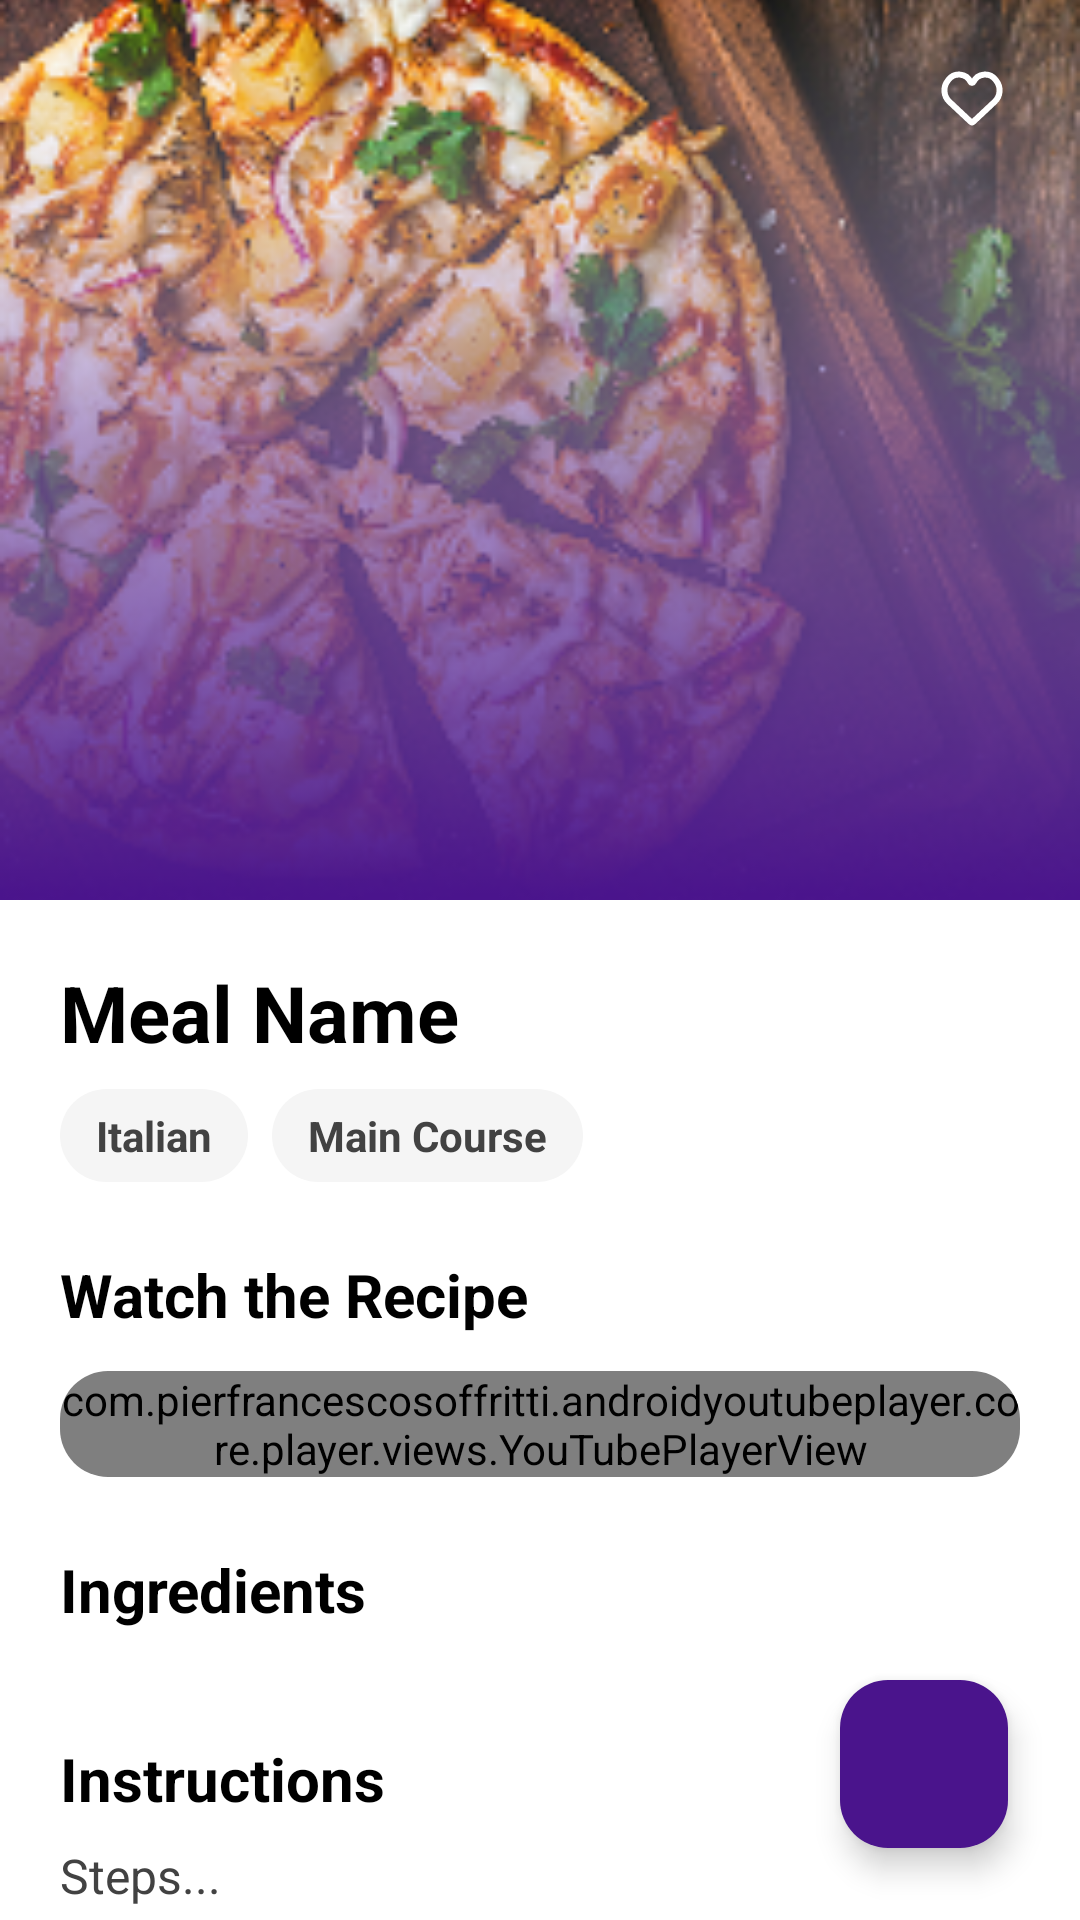

Reconstruct the res/layout file that produces this screen, plus the resources it refers to.
<!-- AndroidManifest.xml: application theme Theme.FoodPlanner -->
<!-- res/layout/fragment_meal_details.xml -->
<?xml version="1.0" encoding="utf-8"?>
<androidx.coordinatorlayout.widget.CoordinatorLayout
    xmlns:android="http://schemas.android.com/apk/res/android"
    xmlns:app="http://schemas.android.com/apk/res-auto"
    xmlns:tools="http://schemas.android.com/tools"
    android:layout_width="match_parent"
    android:layout_height="match_parent"
    android:background="@color/white">

    <com.google.android.material.appbar.AppBarLayout
        android:id="@+id/appBar"
        android:layout_width="match_parent"
        android:layout_height="300dp"
        android:theme="@style/ThemeOverlay.AppCompat.Dark.ActionBar">

        <com.google.android.material.appbar.CollapsingToolbarLayout
            android:layout_width="match_parent"
            android:layout_height="match_parent"
            app:contentScrim="@color/purple_primary"
            app:layout_scrollFlags="scroll|exitUntilCollapsed">

            <ImageView
                android:id="@+id/detailMealImg"
                android:layout_width="match_parent"
                android:layout_height="match_parent"
                android:scaleType="centerCrop"
                android:src="@drawable/pizza_header"
                app:layout_collapseMode="parallax" />

            <androidx.appcompat.widget.Toolbar
                android:id="@+id/toolbar"
                android:layout_width="match_parent"
                android:layout_height="?attr/actionBarSize"
                app:layout_collapseMode="pin">

                <RelativeLayout
                    android:layout_width="match_parent"
                    android:layout_height="match_parent">

                    <ImageButton
                        android:id="@+id/btnBack"
                        android:layout_width="40dp"
                        android:layout_height="40dp"
                        android:layout_centerVertical="true"
                        android:background="@drawable/bg_circle_translucent"
                        android:src="@drawable/ic_arrow_back"
                        app:tint="@color/white" />

                    <ImageButton
                        android:id="@+id/btnFavorite"
                        android:layout_width="40dp"
                        android:layout_height="40dp"
                        android:layout_alignParentEnd="true"
                        android:layout_centerVertical="true"
                        android:layout_marginEnd="16dp"
                        android:background="@drawable/bg_circle_translucent"
                        android:src="@drawable/ic_favorite_border"
                        app:tint="@color/white" />
                </RelativeLayout>
            </androidx.appcompat.widget.Toolbar>

        </com.google.android.material.appbar.CollapsingToolbarLayout>
    </com.google.android.material.appbar.AppBarLayout>

    <androidx.core.widget.NestedScrollView
        android:layout_width="match_parent"
        android:layout_height="match_parent"
        app:layout_behavior="@string/appbar_scrolling_view_behavior">

        <LinearLayout
            android:layout_width="match_parent"
            android:layout_height="wrap_content"
            android:orientation="vertical"
            android:padding="20dp">

            <TextView
                android:id="@+id/tvMealTitle"
                android:layout_width="match_parent"
                android:layout_height="wrap_content"
                android:text="@string/placeholder_meal_name"
                android:textColor="@color/black"
                android:textSize="26sp"
                android:textStyle="bold" />

            <LinearLayout
                android:layout_width="match_parent"
                android:layout_height="wrap_content"
                android:layout_marginTop="8dp"
                android:orientation="horizontal">

                <TextView
                    android:id="@+id/tvArea"
                    android:layout_width="wrap_content"
                    android:layout_height="wrap_content"
                    android:layout_marginEnd="8dp"
                    android:background="@drawable/bg_rounded_gray"
                    android:paddingHorizontal="12dp"
                    android:paddingVertical="6dp"
                    android:text="@string/placeholder_area"
                    android:textColor="#424242"
                    android:textStyle="bold" />

                <TextView
                    android:id="@+id/tvCategory"
                    android:layout_width="wrap_content"
                    android:layout_height="wrap_content"
                    android:background="@drawable/bg_rounded_gray"
                    android:paddingHorizontal="12dp"
                    android:paddingVertical="6dp"
                    android:text="@string/placeholder_category"
                    android:textColor="#424242"
                    android:textStyle="bold" />
            </LinearLayout>

            <TextView
                android:layout_width="wrap_content"
                android:layout_height="wrap_content"
                android:layout_marginTop="24dp"
                android:text="@string/label_watch_recipe"
                android:textColor="@color/black"
                android:textSize="20sp"
                android:textStyle="bold" />

            <androidx.cardview.widget.CardView
                android:layout_width="match_parent"
                android:layout_height="wrap_content"
                android:layout_marginTop="12dp"
                app:cardCornerRadius="16dp"
                app:cardElevation="0dp">

                <com.pierfrancescosoffritti.androidyoutubeplayer.core.player.views.YouTubePlayerView
                    android:id="@+id/youtube_player_view"
                    android:layout_width="match_parent"
                    android:layout_height="wrap_content"
                    app:enableAutomaticInitialization="false" />
            </androidx.cardview.widget.CardView>

            <TextView
                android:layout_width="wrap_content"
                android:layout_height="wrap_content"
                android:layout_marginTop="24dp"
                android:text="@string/title_ingredients"
                android:textColor="@color/black"
                android:textSize="20sp"
                android:textStyle="bold" />

            <androidx.recyclerview.widget.RecyclerView
                android:id="@+id/rvIngredients"
                android:layout_width="match_parent"
                android:layout_height="wrap_content"
                android:layout_marginTop="12dp"
                android:orientation="horizontal"
                app:layoutManager="androidx.recyclerview.widget.LinearLayoutManager" />

            <TextView
                android:layout_width="wrap_content"
                android:layout_height="wrap_content"
                android:layout_marginTop="24dp"
                android:text="@string/label_instructions"
                android:textColor="@color/black"
                android:textSize="20sp"
                android:textStyle="bold" />

            <TextView
                android:id="@+id/tvInstructions"
                android:layout_width="match_parent"
                android:layout_height="wrap_content"
                android:layout_marginTop="8dp"
                android:lineSpacingExtra="4dp"
                android:text="@string/placeholder_steps"
                android:textColor="#424242"
                android:textSize="16sp" />

        </LinearLayout>
    </androidx.core.widget.NestedScrollView>

    <com.google.android.material.floatingactionbutton.FloatingActionButton
        android:id="@+id/fabPlan"
        android:layout_width="wrap_content"
        android:layout_height="wrap_content"
        android:layout_gravity="bottom|end"
        android:layout_margin="24dp"
        android:src="@drawable/ic_calendar"
        app:backgroundTint="@color/purple_primary"
        app:tint="@color/white" />

</androidx.coordinatorlayout.widget.CoordinatorLayout>
<!-- resources referenced by this layout -->
<resources>
  <color name="black">#000000</color>
  <color name="purple_primary">#4A148C</color>
  <color name="white">#FFFFFF</color>
  <!-- drawable bg_rounded_gray (drawable) -->
  <?xml version="1.0" encoding="utf-8"?>
  <shape xmlns:android="http://schemas.android.com/apk/res/android"
      android:shape="rectangle">
      <solid android:color="#F5F5F5"/>
      <corners android:radius="50dp"/>
  </shape>
  <!-- drawable ic_favorite_border (drawable) -->
  <vector xmlns:android="http://schemas.android.com/apk/res/android"
      android:width="24dp"
      android:height="24dp"
      android:viewportWidth="24"
      android:viewportHeight="24">
      <path
          android:fillColor="#00000000"
          android:pathData="M4.451,13.908L11.403,20.44C11.643,20.664 11.762,20.777 11.904,20.805C11.967,20.817 12.033,20.817 12.096,20.805C12.238,20.777 12.357,20.664 12.597,20.44L19.549,13.908C21.506,12.071 21.743,9.047 20.098,6.926L19.788,6.527C17.82,3.991 13.87,4.416 12.487,7.314C12.291,7.723 11.709,7.723 11.513,7.314C10.13,4.416 6.18,3.991 4.212,6.527L3.902,6.926C2.257,9.047 2.494,12.071 4.451,13.908Z"
          android:strokeWidth="2"
          android:strokeColor="#33363F" />
  </vector>
  <!-- drawable pizza_header: png bitmap (drawable, 121856 bytes) -->
  <string name="label_instructions">Instructions</string>
  <string name="label_watch_recipe">Watch the Recipe</string>
  <string name="placeholder_area">Italian</string>
  <string name="placeholder_category">Main Course</string>
  <string name="placeholder_meal_name">Meal Name</string>
  <string name="placeholder_steps">Steps...</string>
  <string name="title_ingredients">Ingredients</string>
  <style name="Theme.FoodPlanner" parent="Theme.Material3.Light.NoActionBar">
          <item name="colorPrimary">@color/purple_primary</item>
          <item name="colorPrimaryVariant">@color/purple_variant</item>
          <item name="colorOnPrimary">@color/white</item>
  
          <item name="colorSecondary">@color/gold_accent</item>
          <item name="colorOnSecondary">@color/text_primary</item>
  
          <item name="android:windowBackground">@color/background_light</item>
          <item name="android:statusBarColor">@color/purple_primary</item>
      </style>
  <color name="purple_variant">#7B1FA2</color>
  <color name="gold_accent">#FFC107</color>
  <color name="text_primary">#212121</color>
  <color name="background_light">#FAFAFA</color>
</resources>
